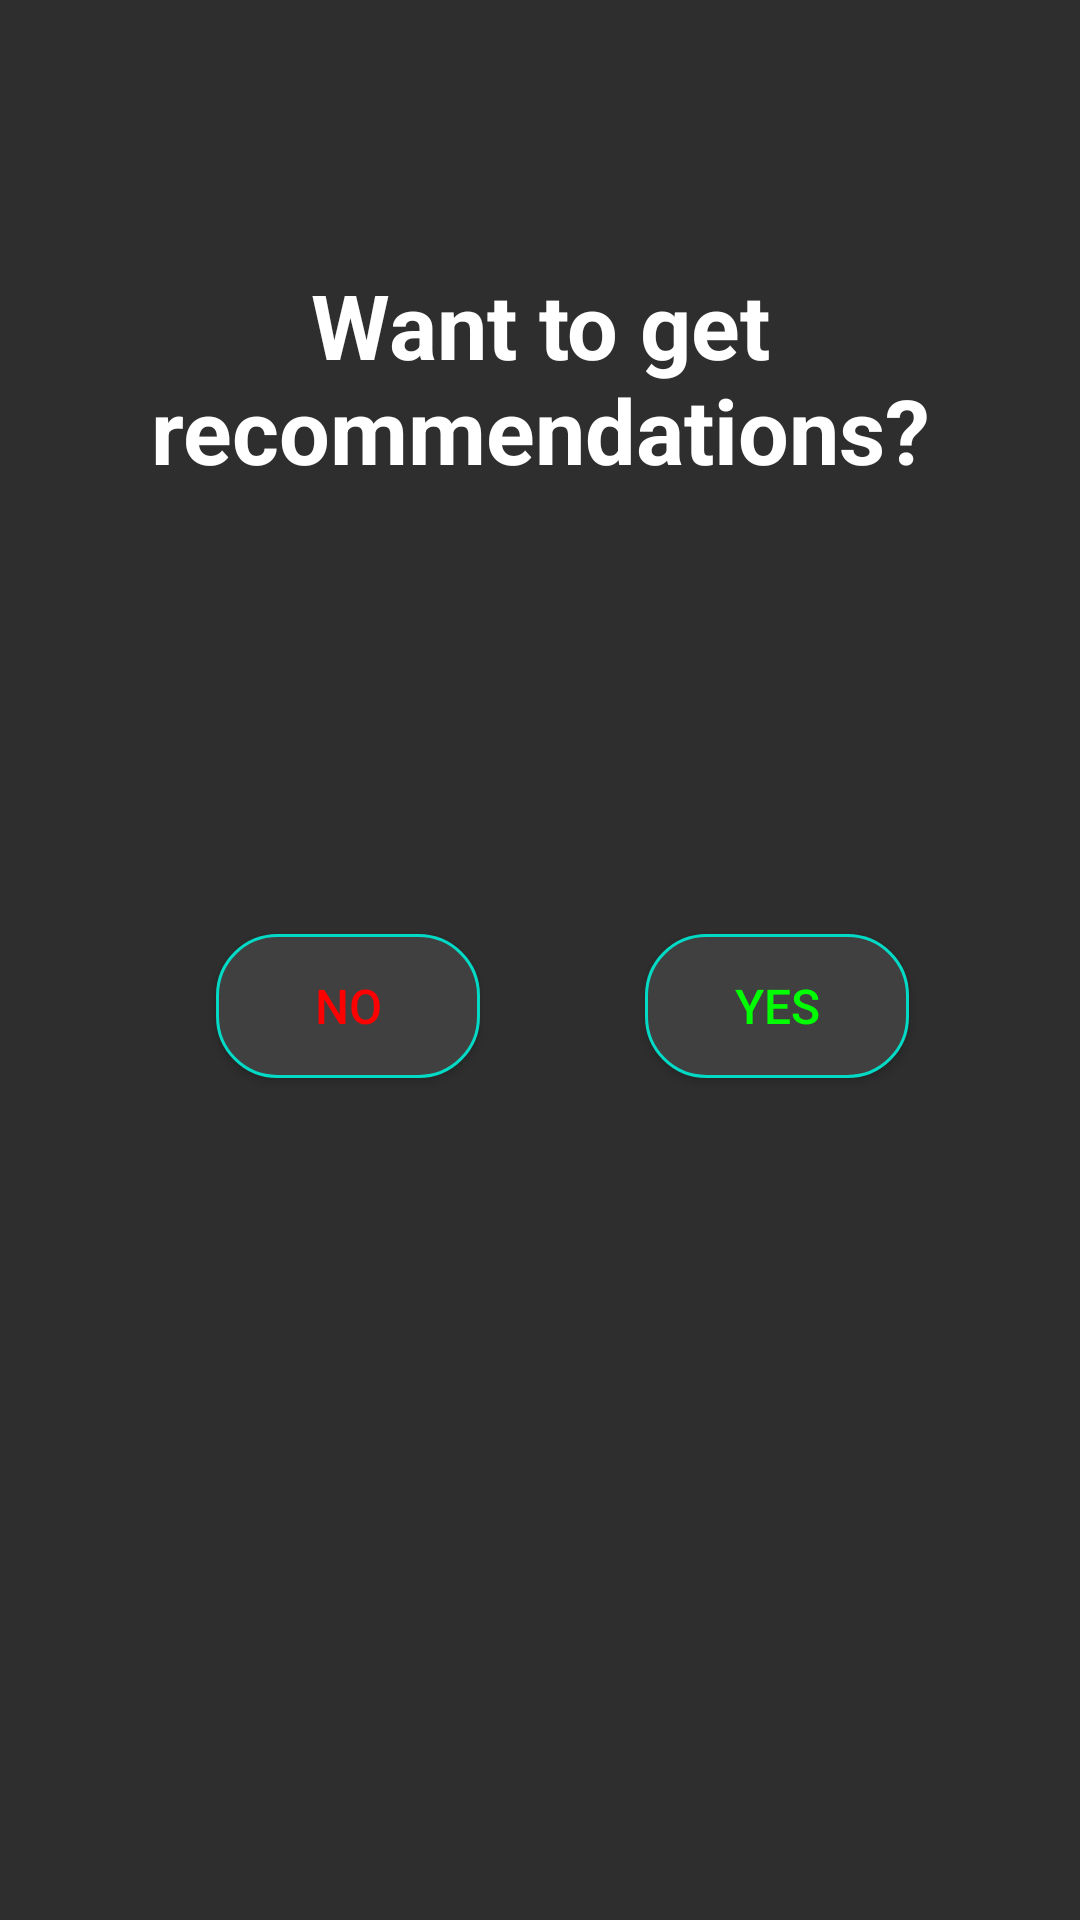

The Android layout XML behind this screen, and the referenced resources:
<!-- AndroidManifest.xml: application theme Theme.MusicPleir -->
<!-- res/layout/activity_start.xml -->
<?xml version="1.0" encoding="utf-8"?>
<androidx.constraintlayout.widget.ConstraintLayout xmlns:android="http://schemas.android.com/apk/res/android"
    xmlns:app="http://schemas.android.com/apk/res-auto"
    xmlns:tools="http://schemas.android.com/tools"
    android:id="@+id/main"
    android:layout_width="match_parent"
    android:layout_height="match_parent"
    tools:context=".StartActivity">

    <Button
        android:id="@+id/button"
        android:layout_width="wrap_content"
        android:layout_height="wrap_content"
        android:layout_marginTop="148dp"
        android:background="@drawable/mybutton"
        android:text="Yes"
        android:textColor="@color/successColor"
        android:textSize="16sp"
        app:layout_constraintEnd_toEndOf="parent"
        app:layout_constraintHorizontal_bias="0.491"
        app:layout_constraintStart_toEndOf="@+id/button2"
        app:layout_constraintTop_toBottomOf="@+id/textView2" />

    <Button
        android:id="@+id/button2"
        android:layout_width="wrap_content"
        android:layout_height="wrap_content"
        android:layout_marginStart="72dp"
        android:layout_marginTop="148dp"
        android:background="@drawable/mybutton"
        android:text="No"
        android:textColor="@color/errorColor"
        android:textSize="16sp"
        app:layout_constraintStart_toStartOf="parent"
        app:layout_constraintTop_toBottomOf="@+id/textView2" />

    <TextView
        android:id="@+id/textView2"
        android:layout_width="wrap_content"
        android:layout_height="wrap_content"
        android:layout_marginTop="88dp"
        android:gravity="center"
        android:text="Want to get recommendations?"
        android:textColor="@color/textColorPrimary"

        android:textSize="30sp"
        android:textStyle="bold"
        app:layout_constraintEnd_toEndOf="parent"
        app:layout_constraintHorizontal_bias="0.0"
        app:layout_constraintStart_toStartOf="parent"
        app:layout_constraintTop_toTopOf="parent" />
</androidx.constraintlayout.widget.ConstraintLayout>
<!-- resources referenced by this layout -->
<resources>
  <color name="errorColor">#FF0000</color>
  <color name="successColor">#00FF00</color>
  <color name="textColorPrimary">#FFFFFF</color>
  <!-- drawable mybutton (drawable) -->
  <?xml version="1.0" encoding="utf-8"?>
  <selector xmlns:android="http://schemas.android.com/apk/res/android" >
      <item android:state_pressed="true" >
          <shape android:shape="rectangle"  >
              <corners android:radius="20dp" />
              <stroke android:width="1dp" android:color="@color/colorAccent" />
              <gradient android:angle="-90" android:startColor="@color/buttonInAppPressed"
                  android:endColor="@color/buttonInAppPressed"  />
          </shape>
      </item>
      <item android:state_enabled="false">
          <shape android:shape="rectangle"  >
              <corners android:radius="20dp" />
              <stroke android:width="1dp" android:color="@color/buttonColor" />
              <gradient android:angle="-90" android:startColor="@color/background"
                  android:endColor="@color/background"  />
          </shape>
      </item>
      <item android:state_focused="true">
          <shape android:shape="rectangle"  >
              <corners android:radius="20dp" />
              <solid android:color="#fdfdfd"/>
          </shape>
      </item>
      <item >
          <shape android:shape="rectangle"  >
              <corners android:radius="20dp" />
  
              <stroke android:width="1dp" android:color="@color/colorAccent" />
              <gradient android:angle="-90" android:startColor="@color/buttonInApp"
                  android:endColor="@color/buttonInApp" />
          </shape>
      </item>
  </selector>
  <style name="Theme.MusicPleir" parent="Base.Theme.MusicPleir" />
  <color name="colorAccent">#03DAC6</color>
  <color name="buttonInAppPressed">#707070</color>
  <color name="buttonColor">#2E7E3E</color>
  <color name="background">#2E2E2E</color>
  <color name="buttonInApp">#404040</color>
  <style name="Base.Theme.MusicPleir" parent="Theme.AppCompat.DayNight.DarkActionBar">
          
          <item name="colorPrimary">@color/colorPrimary</item>
  
          <item name="colorAccent">@color/colorAccent</item>
          <item name="android:colorBackground">@color/background</item>
          <item name="android:textColorPrimary">@color/textColorPrimary</item>
          <item name="android:textColorSecondary">@color/textColorSecondary</item>
          <item name="android:textColorHint">@color/hintTextColor</item>
      </style>
  <color name="colorPrimary">#191A19</color>
  <color name="textColorSecondary">#B0B0B0</color>
  <color name="hintTextColor">#B0B0B0</color>
</resources>
